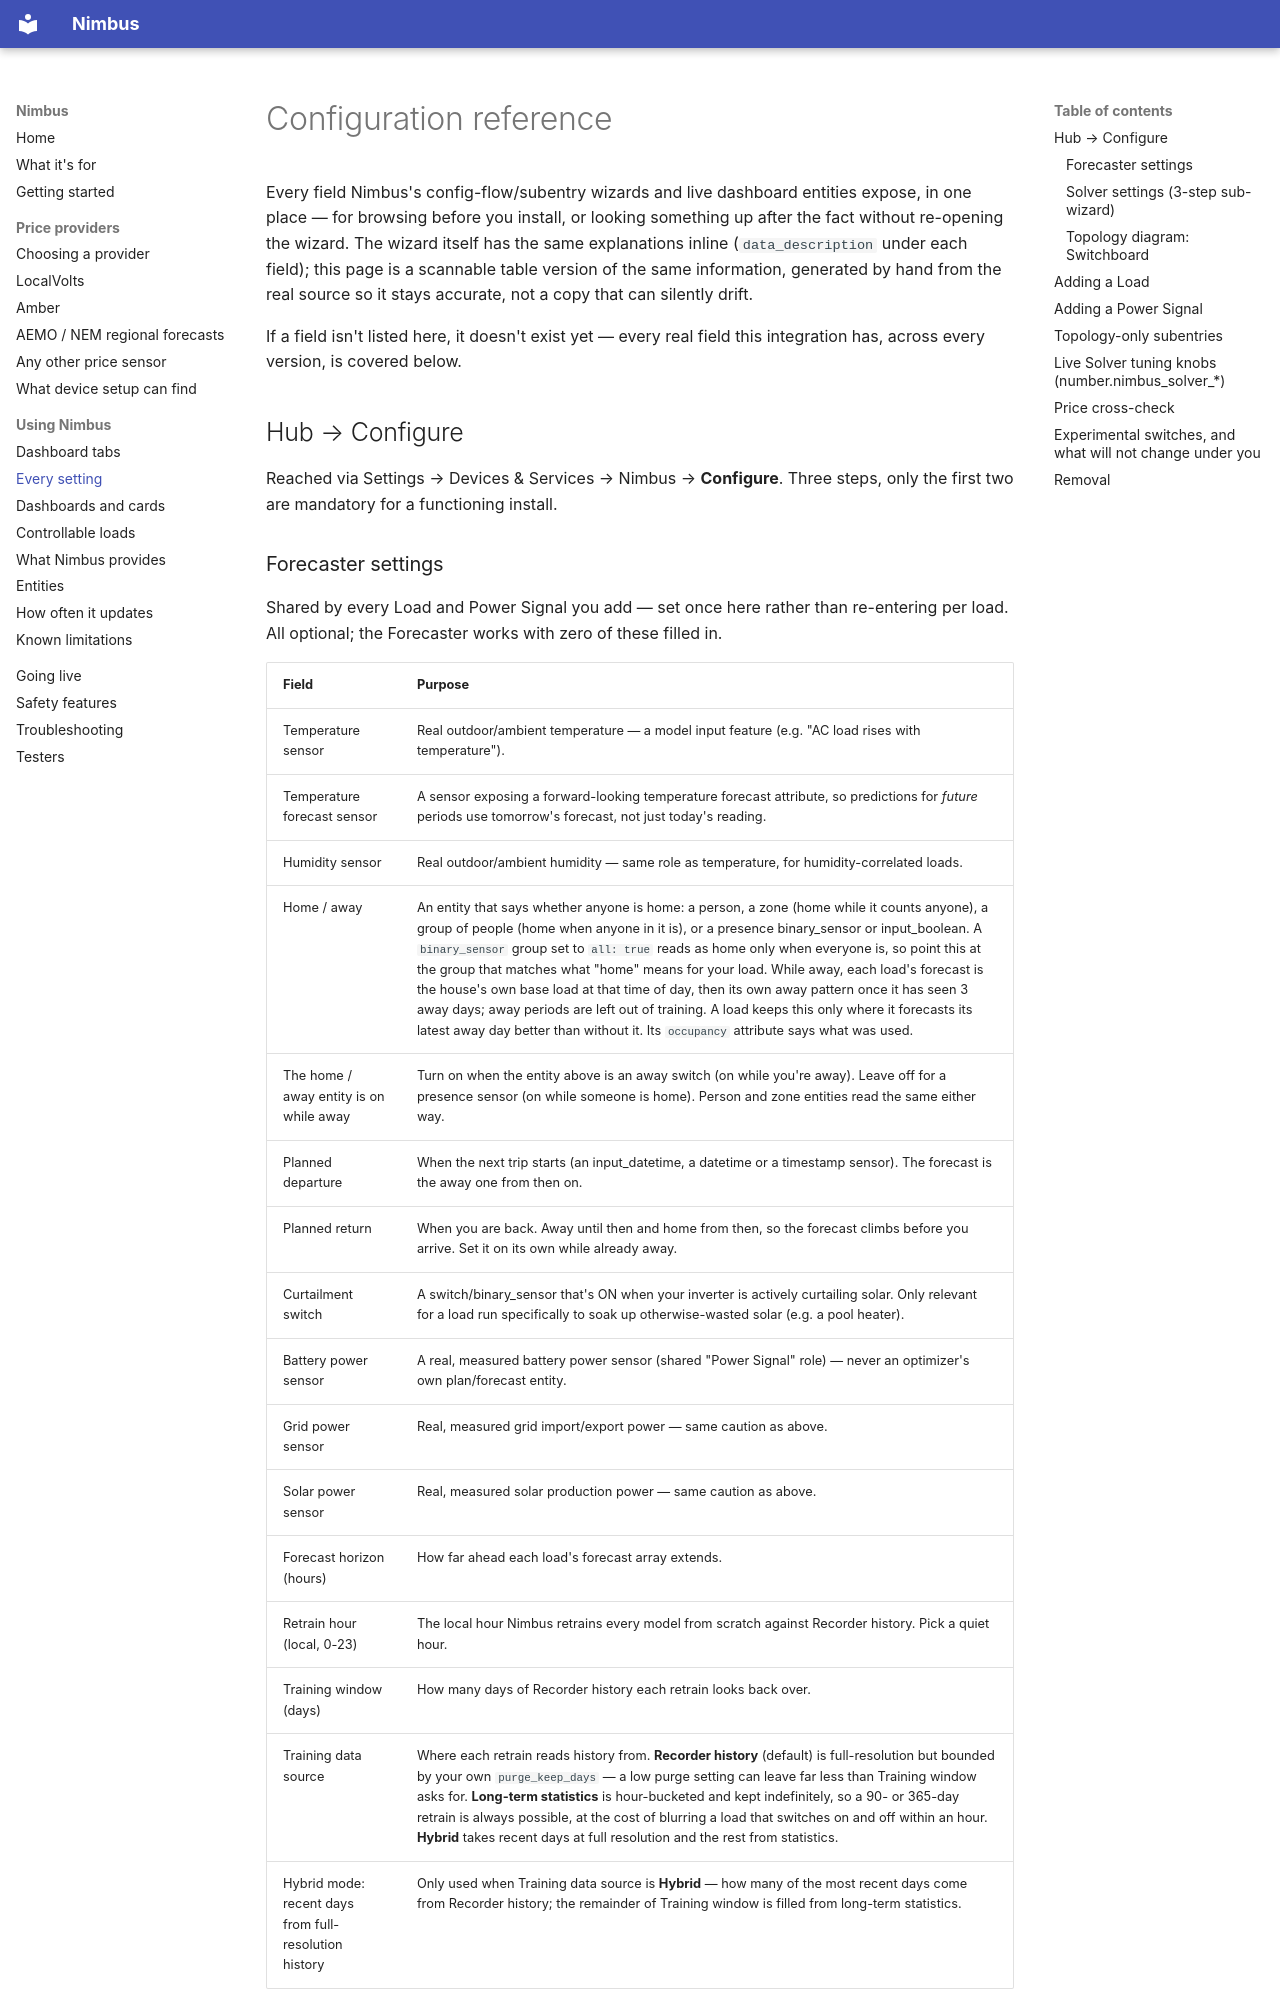

repository: code-imstillalive/nimbus · page: configuration-reference/index.html · generator: mkdocs

# Configuration reference

Every field Nimbus's config-flow/subentry wizards and live dashboard entities
expose, in one place — for browsing before you install, or looking something
up after the fact without re-opening the wizard. The wizard itself has the
same explanations inline (`data_description` under each field); this page is
a scannable table version of the same information, generated by hand from
the real source so it stays accurate, not a copy that can silently drift.

If a field isn't listed here, it doesn't exist yet — every real field this
integration has, across every version, is covered below.

## Hub → Configure

Reached via Settings → Devices & Services → Nimbus → **Configure**. Three
steps, only the first two are mandatory for a functioning install.
